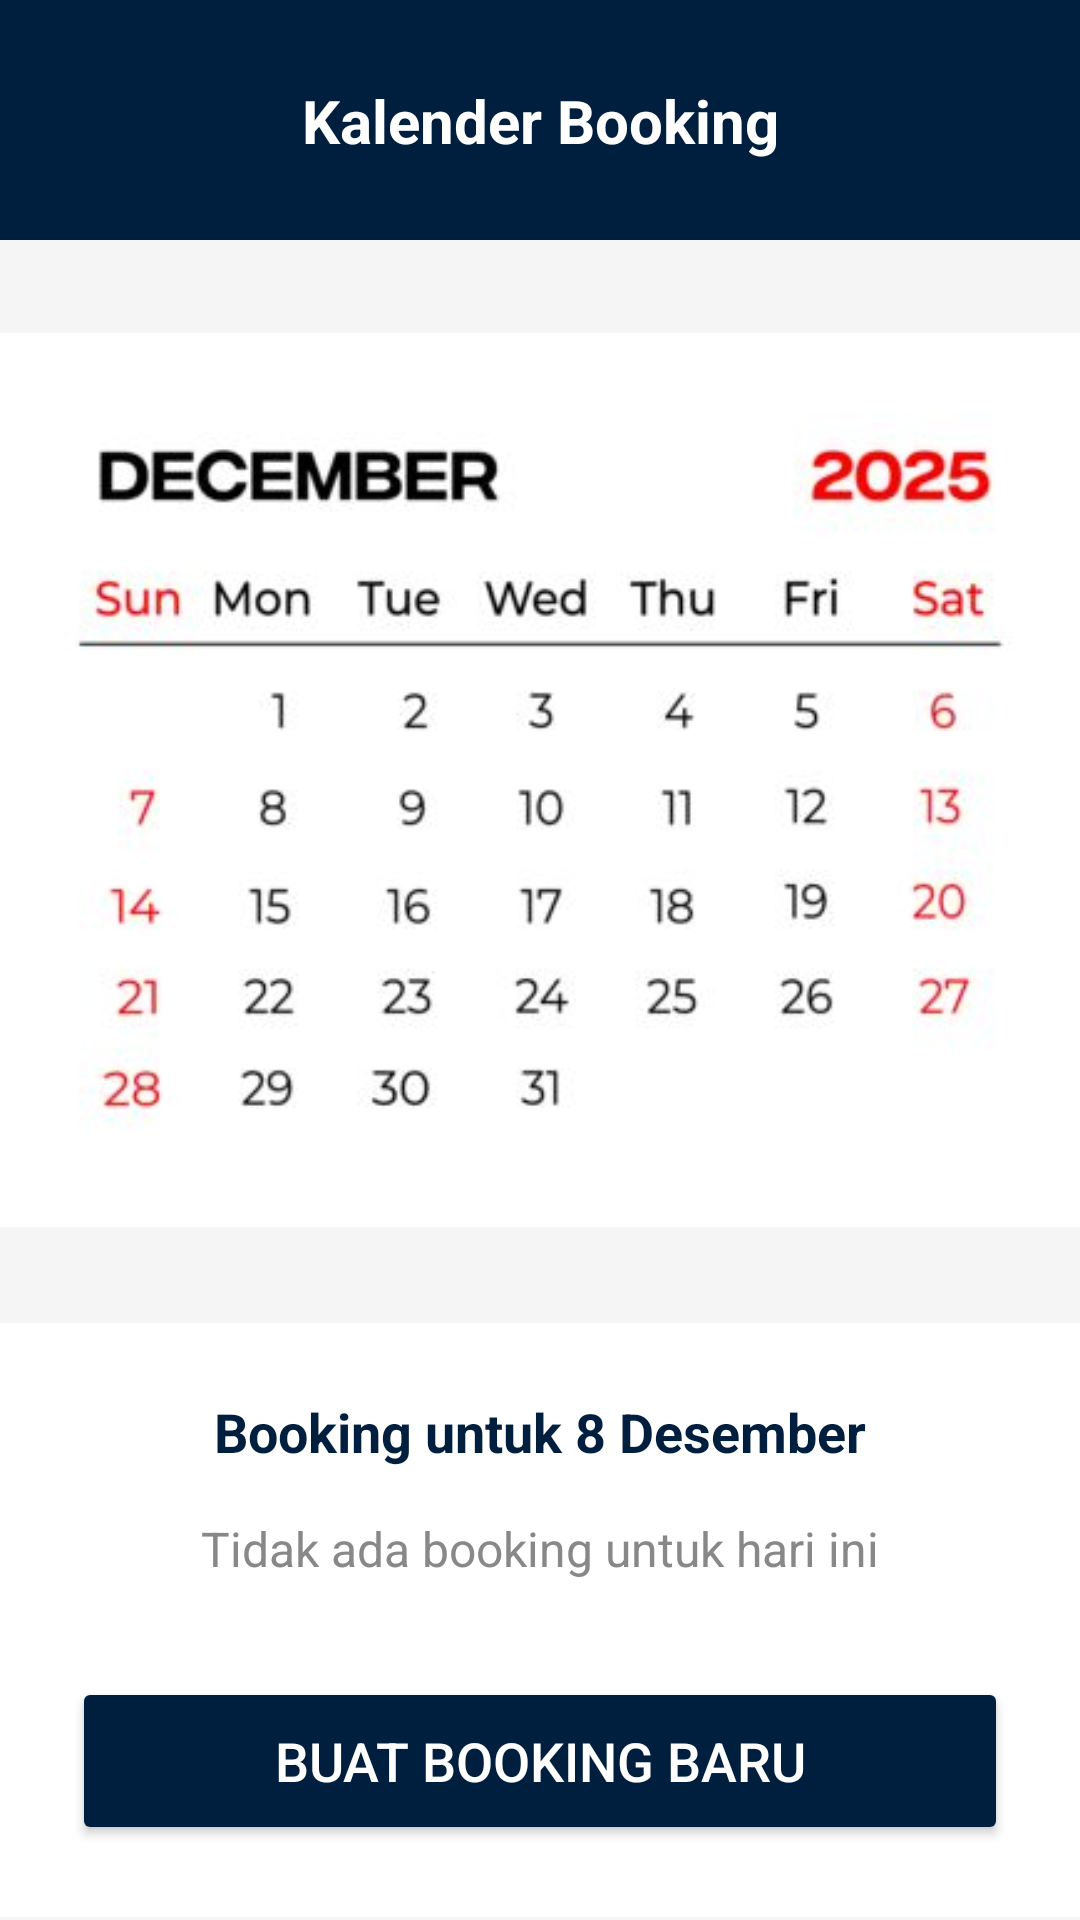

Produce the Android XML layout that renders to this screen, including the resource entries it uses.
<!-- AndroidManifest.xml: application theme Theme.Booking_Lapang_FKOM -->
<!-- res/layout/activity_kalender_booking.xml -->
<?xml version="1.0" encoding="utf-8"?>
<androidx.constraintlayout.widget.ConstraintLayout xmlns:android="http://schemas.android.com/apk/res/android"
    xmlns:app="http://schemas.android.com/apk/res-auto"
    android:layout_width="match_parent"
    android:layout_height="match_parent"
    android:background="#F5F5F5">

    
    <androidx.constraintlayout.widget.ConstraintLayout
        android:id="@+id/header"
        android:layout_width="match_parent"
        android:layout_height="wrap_content"
        android:background="#001F3F"
        android:padding="16dp"
        app:layout_constraintTop_toTopOf="parent">

        <ImageButton
            android:id="@+id/btnBack"
            android:layout_width="48dp"
            android:layout_height="48dp"
            android:background="?android:attr/selectableItemBackgroundBorderless"
            android:src="@drawable/ic_arrow_back"
            app:tint="#FFFFFF"
            app:layout_constraintTop_toTopOf="parent"
            app:layout_constraintStart_toStartOf="parent"
            app:layout_constraintBottom_toBottomOf="parent" />

        <TextView
            android:layout_width="wrap_content"
            android:layout_height="wrap_content"
            android:text="Kalender Booking"
            android:textColor="#FFFFFF"
            android:textSize="20sp"
            android:textStyle="bold"
            app:layout_constraintTop_toTopOf="parent"
            app:layout_constraintBottom_toBottomOf="parent"
            app:layout_constraintStart_toStartOf="parent"
            app:layout_constraintEnd_toEndOf="parent" />

    </androidx.constraintlayout.widget.ConstraintLayout>

















    
    <ImageView
        android:id="@+id/calendarView"
        android:layout_width="0dp"
        android:layout_height="wrap_content"
        android:src="@drawable/calende"
        android:scaleType="fitCenter"
        android:contentDescription="Kalender Booking"
        app:layout_constraintTop_toBottomOf="@id/header"
        app:layout_constraintStart_toStartOf="parent"
        app:layout_constraintEnd_toEndOf="parent" />

    
    <LinearLayout
        android:layout_width="0dp"
        android:layout_height="wrap_content"
        android:orientation="vertical"
        android:padding="24dp"
        android:gravity="center"
        android:background="#FFFFFF"
        app:layout_constraintTop_toBottomOf="@id/calendarView"
        app:layout_constraintBottom_toBottomOf="parent"
        app:layout_constraintStart_toStartOf="parent"
        app:layout_constraintEnd_toEndOf="parent">

        <TextView
            android:id="@+id/textBookingDate"
            android:layout_width="wrap_content"
            android:layout_height="wrap_content"
            android:text="Booking untuk 8 Desember"
            android:textColor="#001F3F"
            android:textSize="18sp"
            android:textStyle="bold"
            android:layout_marginBottom="16dp" />

        <TextView
            android:id="@+id/textNoBooking"
            android:layout_width="wrap_content"
            android:layout_height="wrap_content"
            android:text="Tidak ada booking untuk hari ini"
            android:textColor="#888888"
            android:textSize="16sp"
            android:layout_marginBottom="32dp" />

        <Button
            android:id="@+id/btnBuatBooking"
            android:layout_width="match_parent"
            android:layout_height="56dp"
            android:text="Buat Booking Baru"
            android:textColor="#FFFFFF"
            android:textSize="18sp"
            android:backgroundTint="#001F3F"
            app:cornerRadius="16dp" />

    </LinearLayout>

</androidx.constraintlayout.widget.ConstraintLayout>
<!-- resources referenced by this layout -->
<resources>
  <!-- drawable calende: png bitmap (drawable, 14123 bytes) -->
  <!-- drawable ic_arrow_right (drawable) -->
  <vector xmlns:android="http://schemas.android.com/apk/res/android"
      android:width="24dp"
      android:height="24dp"
      android:viewportWidth="24"
      android:viewportHeight="24">
      <path
          android:fillColor="#888888"
          android:pathData="M10,6L8.59,7.41 13.17,12l-4.58,4.59L10,18l6,-6z"/>
  </vector>
  <style name="MyCalendarDateText">
          <item name="android:textColor">#333333</item>
          <item name="android:textSize">16sp</item>
      </style>
  <style name="MyCalendarHeaderText">
          <item name="android:textColor">#FFFFFF</item>
          <item name="android:textSize">18sp</item>
          <item name="android:textStyle">bold</item>
      </style>
  <style name="MyCalendarWeekDayText">
          <item name="android:textColor">#FFFFFF</item>
          <item name="android:textSize">14sp</item>
          <item name="android:textStyle">bold</item>
      </style>
  <style name="Theme.Booking_Lapang_FKOM" parent="Base.Theme.Booking_Lapang_FKOM" />
  <style name="Base.Theme.Booking_Lapang_FKOM" parent="Theme.Material3.DayNight.NoActionBar">
          
          <item name="colorPrimary">#001F3F</item>
          <item name="colorPrimaryVariant">#001F3F</item>
          <item name="colorOnPrimary">#FFFFFF</item>
  
          
          <item name="colorSecondary">#001F3F</item>
          <item name="colorSecondaryVariant">#001F3F</item>
          <item name="colorOnSecondary">#FFFFFF</item>
  
          
          <item name="android:statusBarColor">#001F3F</item>
      </style>
</resources>
